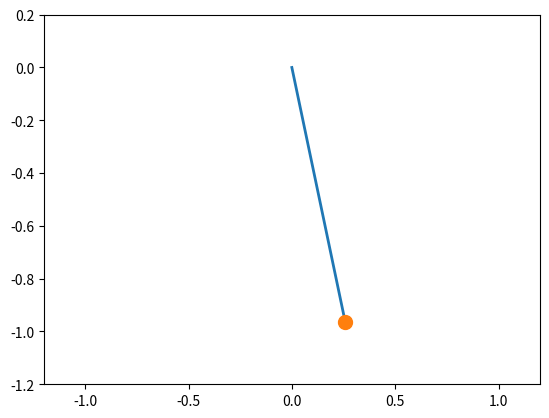

This chart was generated by the following Python code:
import numpy as np
import matplotlib.pyplot as plt
from  matplotlib.animation import FuncAnimation
from matplotlib.patches import ConnectionPatch

def simple_pendulum(theta_0, omega, t, phi):
    return theta_0*np.cos(omega*t + phi)

theta_0 = np.radians(15)

g = 9.8
l = 1.0
omega = np.sqrt(g/l)


phi = 0
time_span = np.linspace(0,20,300)
theta = simple_pendulum(theta_0, omega, time_span, phi)

x = l*np.sin(theta)
y = -l*np.cos(theta)

fig, axis = plt.subplots()

axis.set_xlim(-l - 0.2, l + 0.2)
axis.set_ylim(-l - 0.2, 0.2)


rod_line, = axis.plot([],[],lw=2)
mass_point, = axis.plot([],[],marker='o',markersize=10)
trace, = axis.plot([],[],'-', lw=1,alpha=0.6)


def animate(frame):

    rod_line.set_data([0, x[frame]], [0, y[frame]])
    mass_point.set_data([x[frame]], [y[frame]])
    trace.set_data(x[:frame],y[:frame])


    return rod_line, mass_point, trace

animation = FuncAnimation(
    fig=fig,
    func=animate,
    frames=len(time_span),
    interval=25,
    blit=True

)

plt.show()
